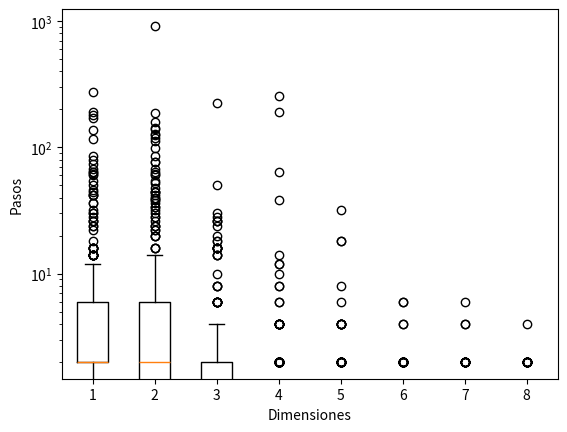

The matplotlib source for this figure:
from random import random, randint
import matplotlib.pyplot as plt

corridas = 50
pasitos = 0
milis = 0

def paso(pos, dim):
    d = randint(0, dim-1)
    pos[d]+= -1 if random() < 0.5 else 1
    return pos

def experimento(largo, dim, pasitos, milis):
    pos = [0] * dim
    for t in range(largo):
        pos = paso(pos, dim)
        pasitos = pasitos + 1
        if  all([p == 0 for p in pos]):
            milis = pasitos
            pasitos = 0
            break
    return milis

for dim in range(1,9):
    data = [0]
    largo = [32, 64, 128, 256, 512, 1024]
    for largo in largo:
        for replicas in range (corridas):
            data += [experimento(largo, dim, pasitos, milis)]
    if dim == 1:
        dim1 = data
    elif dim == 2:
        dim2 = data
    elif dim == 3:
        dim3 = data
    elif dim == 4:
        dim4 = data
    elif dim == 5:
        dim5 = data
    elif dim == 6:
        dim6 = data
    elif dim == 7:
        dim7 = data
    elif dim == 8:
        dim8 = data

        
plt.yscale('log')        
plt.boxplot([dim1, dim2, dim3, dim4, dim5, dim6, dim7, dim8])
plt.xlabel('Dimensiones')
plt.ylabel('Pasos')
plt.show()
plt.close()
